Run: headless pygame with SDL's dummy video driver; simulated clock (each Clock.tick advances the game by its frame time, no real sleeping); random seed 0; keys injected as events and as key.get_pressed() state; mouse plan: one left click at the window centre at the start of phase 2, then a move to the lower-right quarter at the start of phase 3.
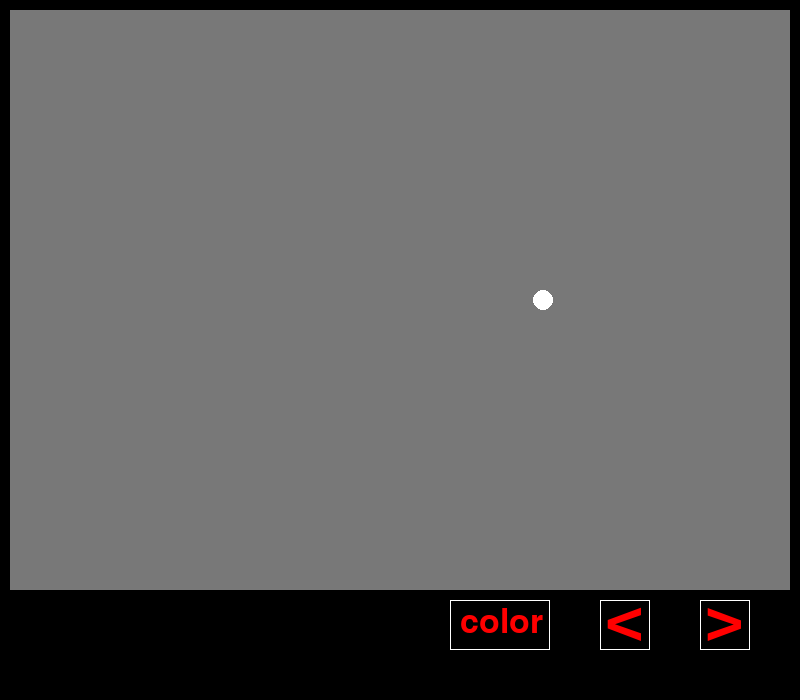
Frame 1 of 4 · flips 1–60 · no input
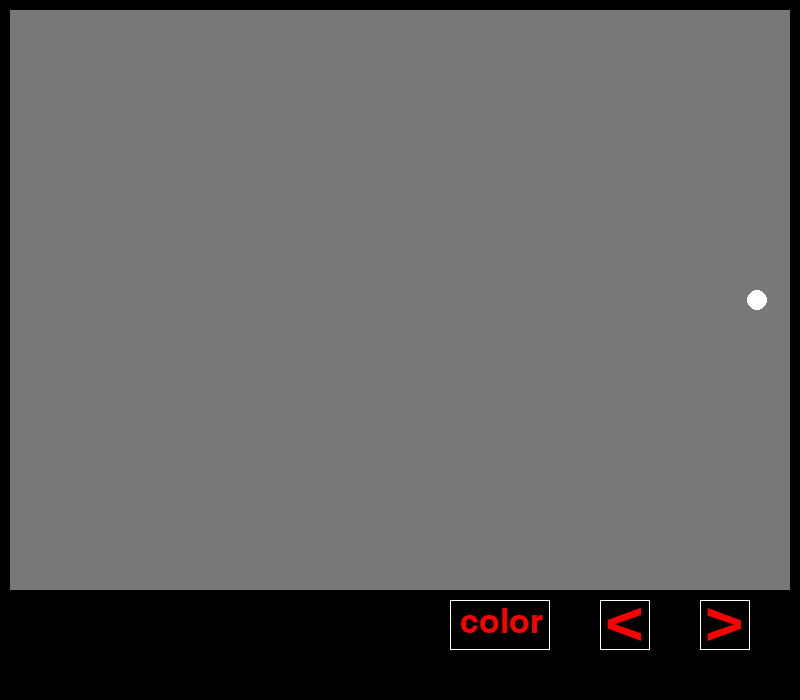
Frame 2 of 4 · flips 61–180 · clicked the window centre · tapped SPACE, RETURN · held RIGHT (→), D
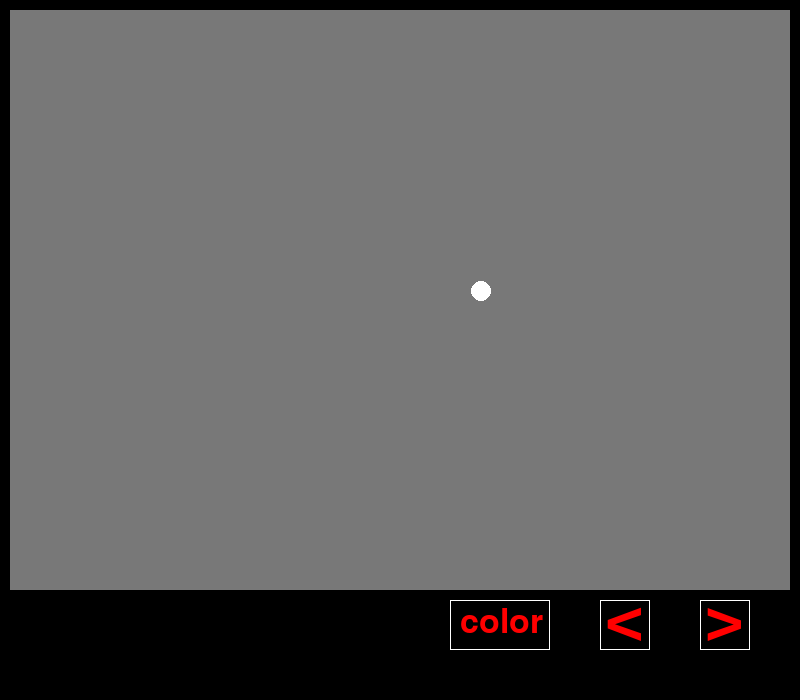
Frame 3 of 4 · flips 181–300 · moved the mouse to the lower-right quarter · held DOWN (↓), S
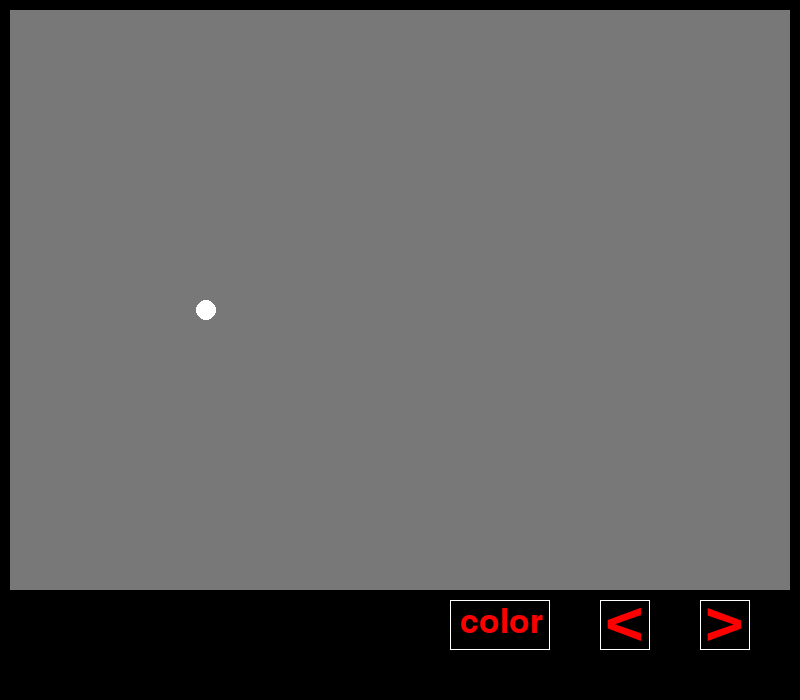
Frame 4 of 4 · flips 301–420 · held LEFT (←), A, UP (↑), W

The pygame program that drew these frames:

import pygame
import math
import random


class Ball:
    def __init__(self, speed):
        self.x = 390
        self.y = 20
        self.angle = random.randint(0, 360)
        self.speed = speed
        self.speed1 = speed

    def update(self, dt):
        self.x += self.speed * math.cos(math.radians(self.angle)) * dt
        self.y -= self.speed * math.sin(math.radians(self.angle)) * dt

        if self.x < 20 or self.x > width2:
            self.angle = 180 - self.angle
        if self.y < 20 or self.y > height2:
            self.angle = -self.angle

    def draw(self, screen):
        screen.fill('black')
        pygame.draw.rect(screen, gray, (10, 10, size2[0], size2[1]))
        pygame.draw.circle(screen, white, (int(self.x), int(self.y)), 10)
        pygame.draw.rect(screen, white, (700, 600, 50, 50), 1)
        pygame.draw.rect(screen, white, (600, 600, 50, 50), 1)
        pygame.draw.rect(screen, white, (450, 600, 100, 50), 1)

        font = pygame.font.Font(None, 100)
        text = font.render('>', True, red)
        screen.blit(text, (705, 585))

        font = pygame.font.Font(None, 100)
        text = font.render('<', True, red)
        screen.blit(text, (605, 585))

        font = pygame.font.Font(None, 50)
        text = font.render('color', True, red)
        screen.blit(text, (460, 605))
        pygame.display.flip()

    def plus(self, a):
        self.speed += a

    def minus(self, a):
        self.speed -= a


gray = (120, 120, 120)
white = (255, 255, 255)
red = (255, 0, 0)


def change_color():
    pass


if __name__ == '__main__':
    pygame.init()
    pygame.display.set_caption('xonix')
    size1 = width1, height1 = 800, 700
    screen = pygame.display.set_mode(size1)
    size2 = width2, height2 = 780, 580
    running = True
    clock = pygame.time.Clock()
    pause = False
    speed = 1000
    ball = Ball(speed)
    while running:
        dt = clock.tick(60) / 1000.0
        for event in pygame.event.get():
            if event.type == pygame.QUIT:
                running = False
            elif event.type == pygame.MOUSEBUTTONDOWN and event.button == 1:
                x, y = event.pos
                if 700 < x < 750 and 600 < y < 650:
                    ball.plus(100)
                if 600 < x < 650 and 600 < y < 650:
                    ball.minus(100)
                if 450 < x < 550 and 600 < y < 650:
                    gray = (random.randint(0, 255), random.randint(0, 255), random.randint(0, 255))
                    red = (random.randint(0, 255), random.randint(0, 255), random.randint(0, 255))
                    white = (random.randint(0, 255), random.randint(0, 255), random.randint(0, 255))
        ball.update(dt)
        ball.draw(screen)

    pygame.quit()
